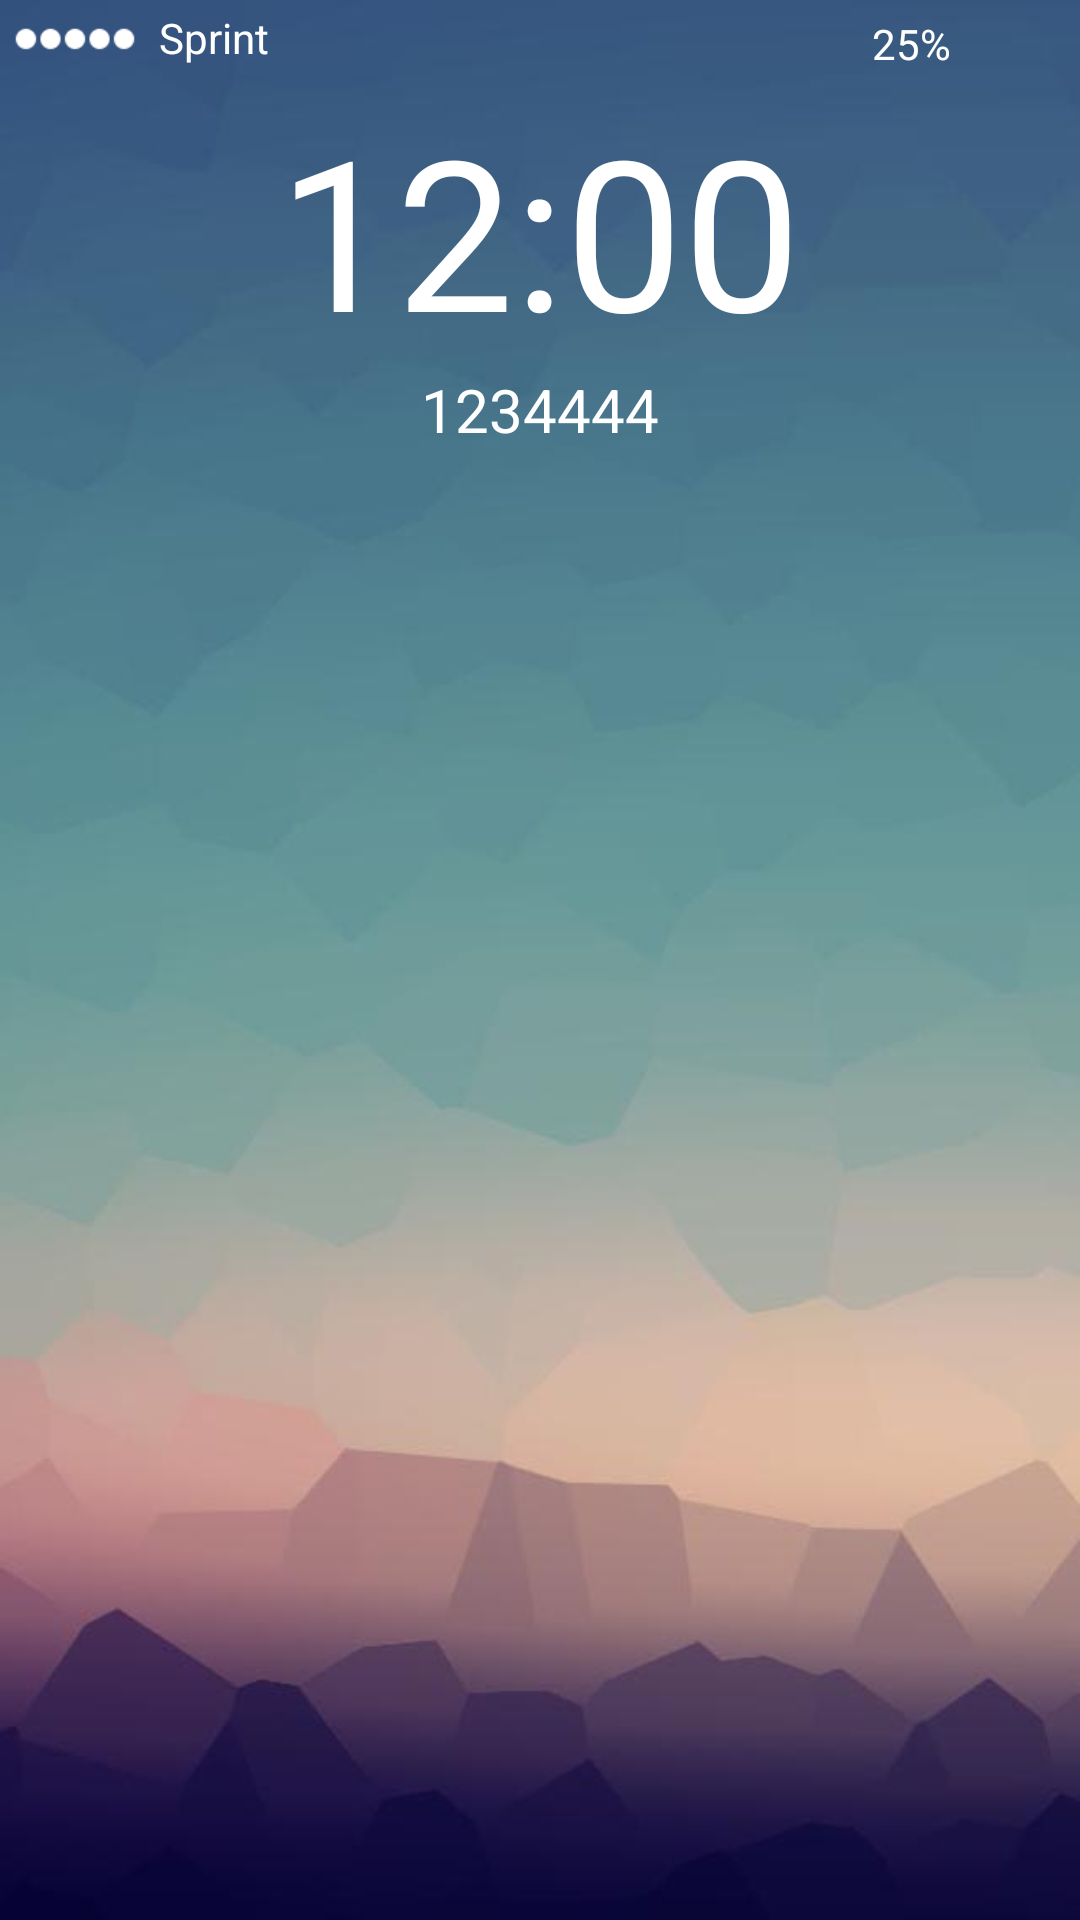

Produce the Android XML layout that renders to this screen, including the resource entries it uses.
<!-- AndroidManifest.xml: application theme AppTheme -->
<!-- res/layout/activity_lock_screen.xml -->
<?xml version="1.0" encoding="utf-8"?>
<RelativeLayout xmlns:android="http://schemas.android.com/apk/res/android"
    android:layout_width="wrap_content"
    android:layout_height="wrap_content"
    android:background="@drawable/bg3"
    >


    <RelativeLayout
        android:layout_width="wrap_content"
        android:layout_height="wrap_content"
        android:gravity="center" >

        <ImageView
            android:id="@+id/img_layout_lockscreen_network"
            android:layout_width="50.0dip"
            android:layout_height="25.0dip"
            android:src="@drawable/network5" />

        <TextView
            android:id="@+id/txv_layout_lockscreen_network"
            android:layout_width="wrap_content"
            android:layout_height="wrap_content"
            android:layout_alignParentTop="true"
            android:layout_centerHorizontal="true"
            android:layout_marginLeft="3.0dip"
            android:layout_toRightOf="@+id/img_layout_lockscreen_network"
            android:paddingTop="3.0dip"
            android:text="Sprint"
            android:textColor="#ffffffff"
            android:textSize="14.0sp" />
    </RelativeLayout>

    <RelativeLayout
        android:layout_width="wrap_content"
        android:layout_height="wrap_content"
        android:layout_alignParentRight="true"
        android:gravity="center" >

        <TextView
            android:id="@+id/txv_layout_lockscreen_bettery"
            android:layout_width="wrap_content"
            android:layout_height="wrap_content"
            android:layout_marginRight="3.0dip"
            android:layout_marginTop="5.0dip"
            android:text="25%"
            android:textColor="#ffffffff"
            android:textSize="14.0sp" />

        <ImageView
            android:id="@+id/img_layout_lockscreen_bettery"
            android:layout_width="35.0dip"
            android:layout_height="25.0dip"
            android:layout_marginRight="5.0dip"
            android:layout_marginTop="2.0dip"
            android:layout_toRightOf="@+id/txv_layout_lockscreen_bettery"
            android:src="@drawable/battery1" />
    </RelativeLayout>

    <RelativeLayout
        android:layout_width="fill_parent"
        android:layout_height="fill_parent" >

        <TextView
            android:id="@+id/txv_layout_unlock_time"
            android:layout_width="wrap_content"
            android:layout_height="wrap_content"
            android:layout_alignParentTop="true"
            android:layout_centerHorizontal="true"
            android:layout_marginTop="30.0dip"
            android:textColor="#ffffffff"
            android:textSize="70.0sp"
            android:text="12:00"/>

        <TextView
            android:id="@+id/txv_layout_unlock_day"
            android:layout_width="fill_parent"
            android:layout_height="wrap_content"
            android:layout_below="@+id/txv_layout_unlock_time"
            android:layout_centerHorizontal="true"
            android:gravity="center"
            android:textColor="#ffffffff"
            android:text="1234444"
            android:textSize="20.0sp" />

        <RelativeLayout
            android:layout_width="match_parent"
            android:layout_height="wrap_content"
            android:layout_below="@+id/txv_layout_unlock_day"
            android:layout_centerHorizontal="true"
            android:padding="20dp"
            android:layout_marginTop="40dp"
            >
            <TextView
                android:id="@+id/history_new"
                android:layout_width="match_parent"
                android:layout_height="wrap_content"
                android:textColor="#ffffffff"
                android:textSize="24.0sp"
                android:gravity="center"
                />
        </RelativeLayout>
        </RelativeLayout>

    <ImageView
        android:id="@+id/close"
        android:layout_width="wrap_content"
        android:layout_height="wrap_content"
        android:src="@drawable/close"
        android:layout_alignParentBottom="true"
        android:paddingBottom="20dp"
        android:layout_centerHorizontal="true"
        />



</RelativeLayout>
<!-- resources referenced by this layout -->
<resources>
  <!-- drawable bg3: jpg bitmap (drawable, 40333 bytes) -->
  <!-- drawable network5: png bitmap (drawable, 311 bytes) -->
  <style name="AppTheme" parent="Theme.AppCompat.Light.NoActionBar">
          
          <item name="colorPrimary">@color/colorPrimary</item>
          <item name="colorPrimaryDark">@color/colorPrimaryDark</item>
          <item name="colorAccent">@color/colorPrimary</item>
          <item name="drawerArrowStyle">@style/MyDrawerArrowToggle</item>
      </style>
  <color name="colorPrimary">#EF5350</color>
  <color name="colorPrimaryDark">#bf4240</color>
  <style name="MyDrawerArrowToggle" parent="Widget.AppCompat.DrawerArrowToggle">
          <item name="color">@color/white</item>
      </style>
  <color name="white">#FFFFFF</color>
</resources>
